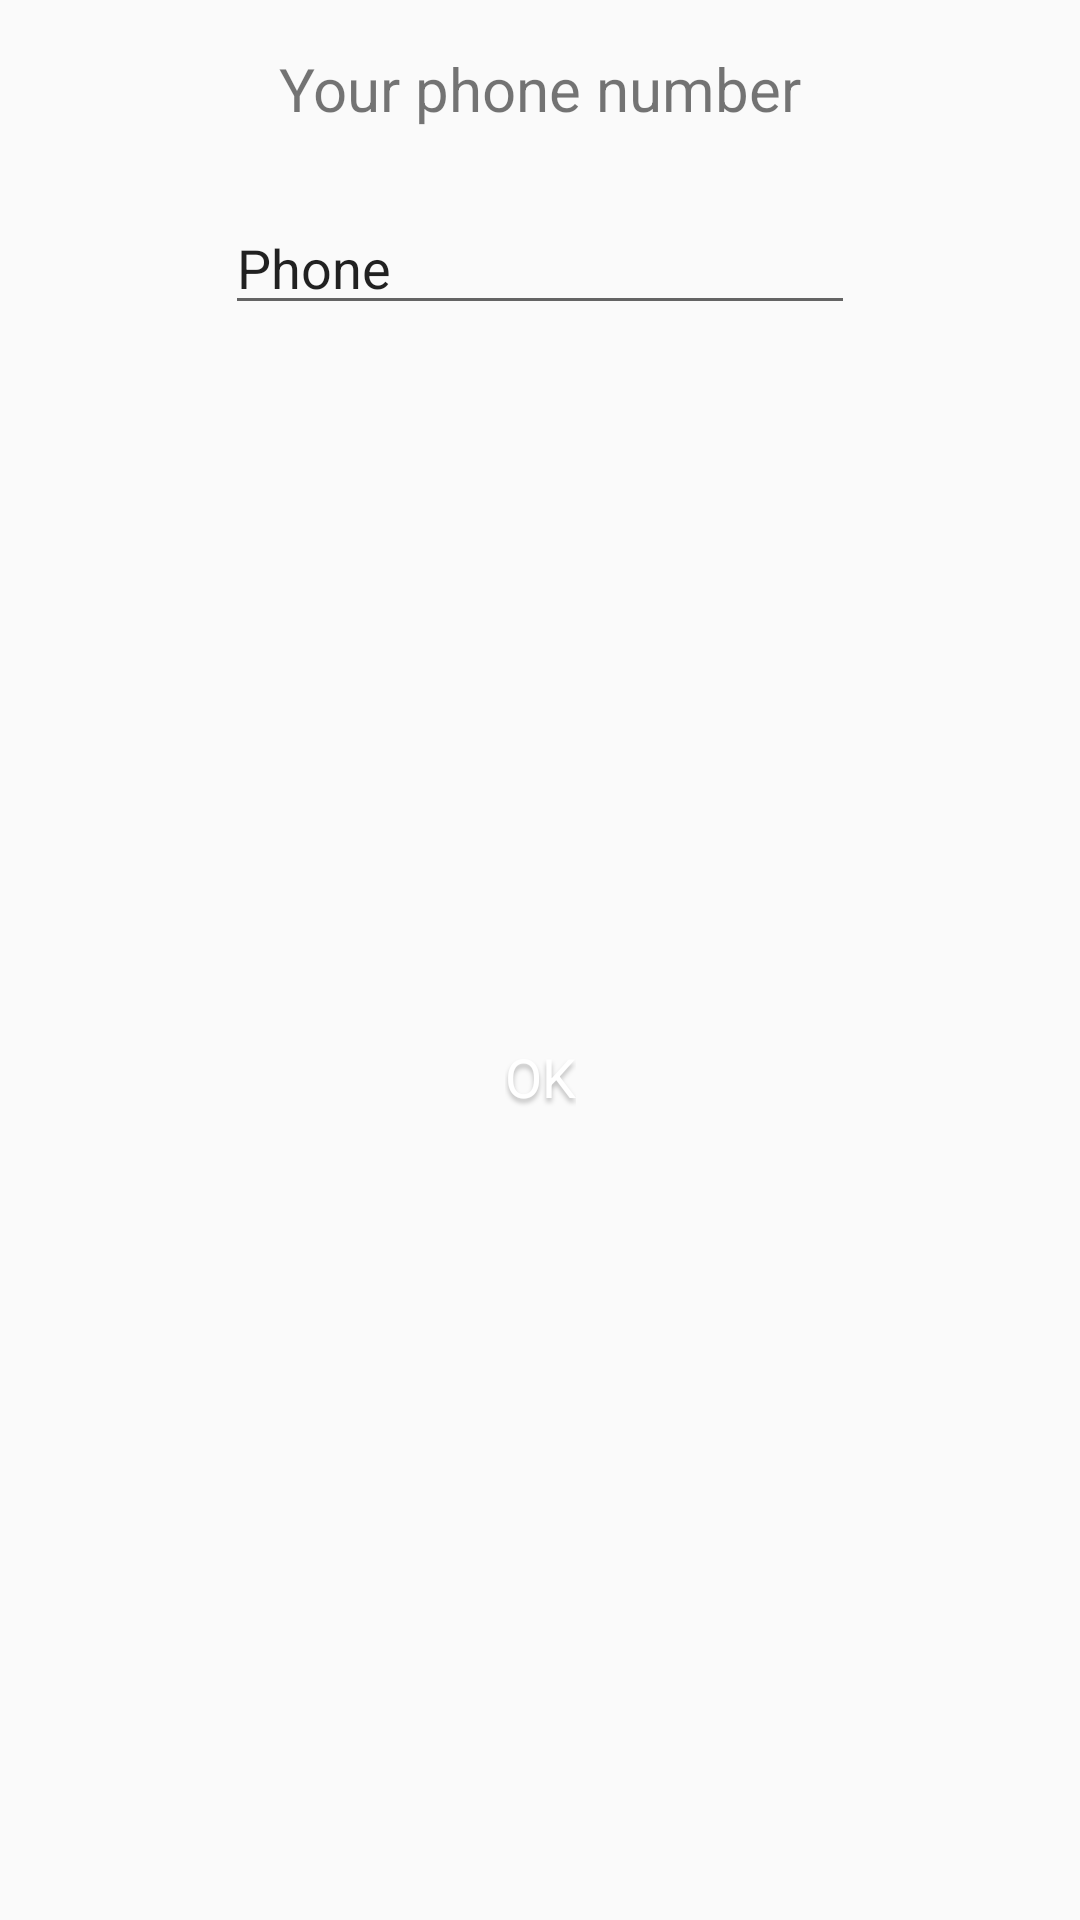

This screen was rendered from an Android layout file. Write that file and the resources it references.
<!-- AndroidManifest.xml: application theme AppTheme -->
<!-- res/layout/activity_number_dialog.xml -->
<?xml version="1.0" encoding="utf-8"?>
<androidx.constraintlayout.widget.ConstraintLayout xmlns:android="http://schemas.android.com/apk/res/android"
    xmlns:app="http://schemas.android.com/apk/res-auto"
    xmlns:tools="http://schemas.android.com/tools"
    android:id="@+id/cl_phone_info_dialog"
    android:layout_width="match_parent"
    android:layout_height="match_parent"
    tools:context=".EditNumberAlertDialog">

    <TextView
        android:id="@+id/tv_alert_msg_part_1"
        android:layout_width="wrap_content"
        android:layout_height="wrap_content"
        android:layout_marginStart="8dp"
        android:layout_marginTop="16dp"
        android:layout_marginEnd="8dp"
        android:gravity="center"
        android:text="Your phone number"
        android:textSize="20sp"
        app:layout_constraintEnd_toEndOf="parent"
        app:layout_constraintStart_toStartOf="parent"
        app:layout_constraintTop_toTopOf="parent" />

    <ImageView
        android:id="@+id/btn_ok_dialog"
        android:layout_width="wrap_content"
        android:layout_height="wrap_content"
        android:layout_marginTop="16dp"
        android:layout_marginBottom="16dp"
        android:onClick="onClickOk"
        app:layout_constraintBottom_toBottomOf="parent"
        app:layout_constraintEnd_toEndOf="parent"
        app:layout_constraintStart_toStartOf="parent"
        app:layout_constraintTop_toBottomOf="@+id/tv_alert_msg_part_1"
        app:srcCompat="@drawable/ic_button_save_small" />

    <TextView
        android:id="@+id/btn_ok_txt_in"
        android:layout_width="wrap_content"
        android:layout_height="wrap_content"
        android:layout_marginTop="5dp"
        android:shadowColor="#40000000"
        android:shadowDy="4"
        android:shadowRadius="4"
        android:text="@android:string/ok"
        android:textColor="#FFFFFF"
        android:textSize="18sp"
        app:layout_constraintEnd_toEndOf="@+id/btn_ok_dialog"
        app:layout_constraintStart_toStartOf="@+id/btn_ok_dialog"
        app:layout_constraintTop_toTopOf="@+id/btn_ok_dialog" />

    <EditText
        android:id="@+id/et_phone_number"
        android:layout_width="wrap_content"
        android:layout_height="wrap_content"
        android:layout_marginTop="24dp"
        android:ems="10"
        android:inputType="textPersonName"
        android:text="Phone"
        app:layout_constraintEnd_toEndOf="parent"
        app:layout_constraintStart_toStartOf="parent"
        app:layout_constraintTop_toBottomOf="@+id/tv_alert_msg_part_1" />

</androidx.constraintlayout.widget.ConstraintLayout>
<!-- resources referenced by this layout -->
<resources>
  <style name="AppTheme" parent="Theme.AppCompat.Light.DarkActionBar">
          
          <item name="colorPrimary">@color/colorPrimary</item>
          <item name="colorPrimaryDark">@color/colorPrimaryDark</item>
          <item name="colorAccent">@color/colorAccent</item>
          <item name="android:windowContentTransitions">true</item>
      </style>
  <!-- not gathered from this repository: default colours our renderer supplied (Android Studio template values) -->
  <color name="colorPrimary">#FF6200EE</color>
  <color name="colorPrimaryDark">#FF3700B3</color>
  <color name="colorAccent">#FF03DAC5</color>
</resources>
